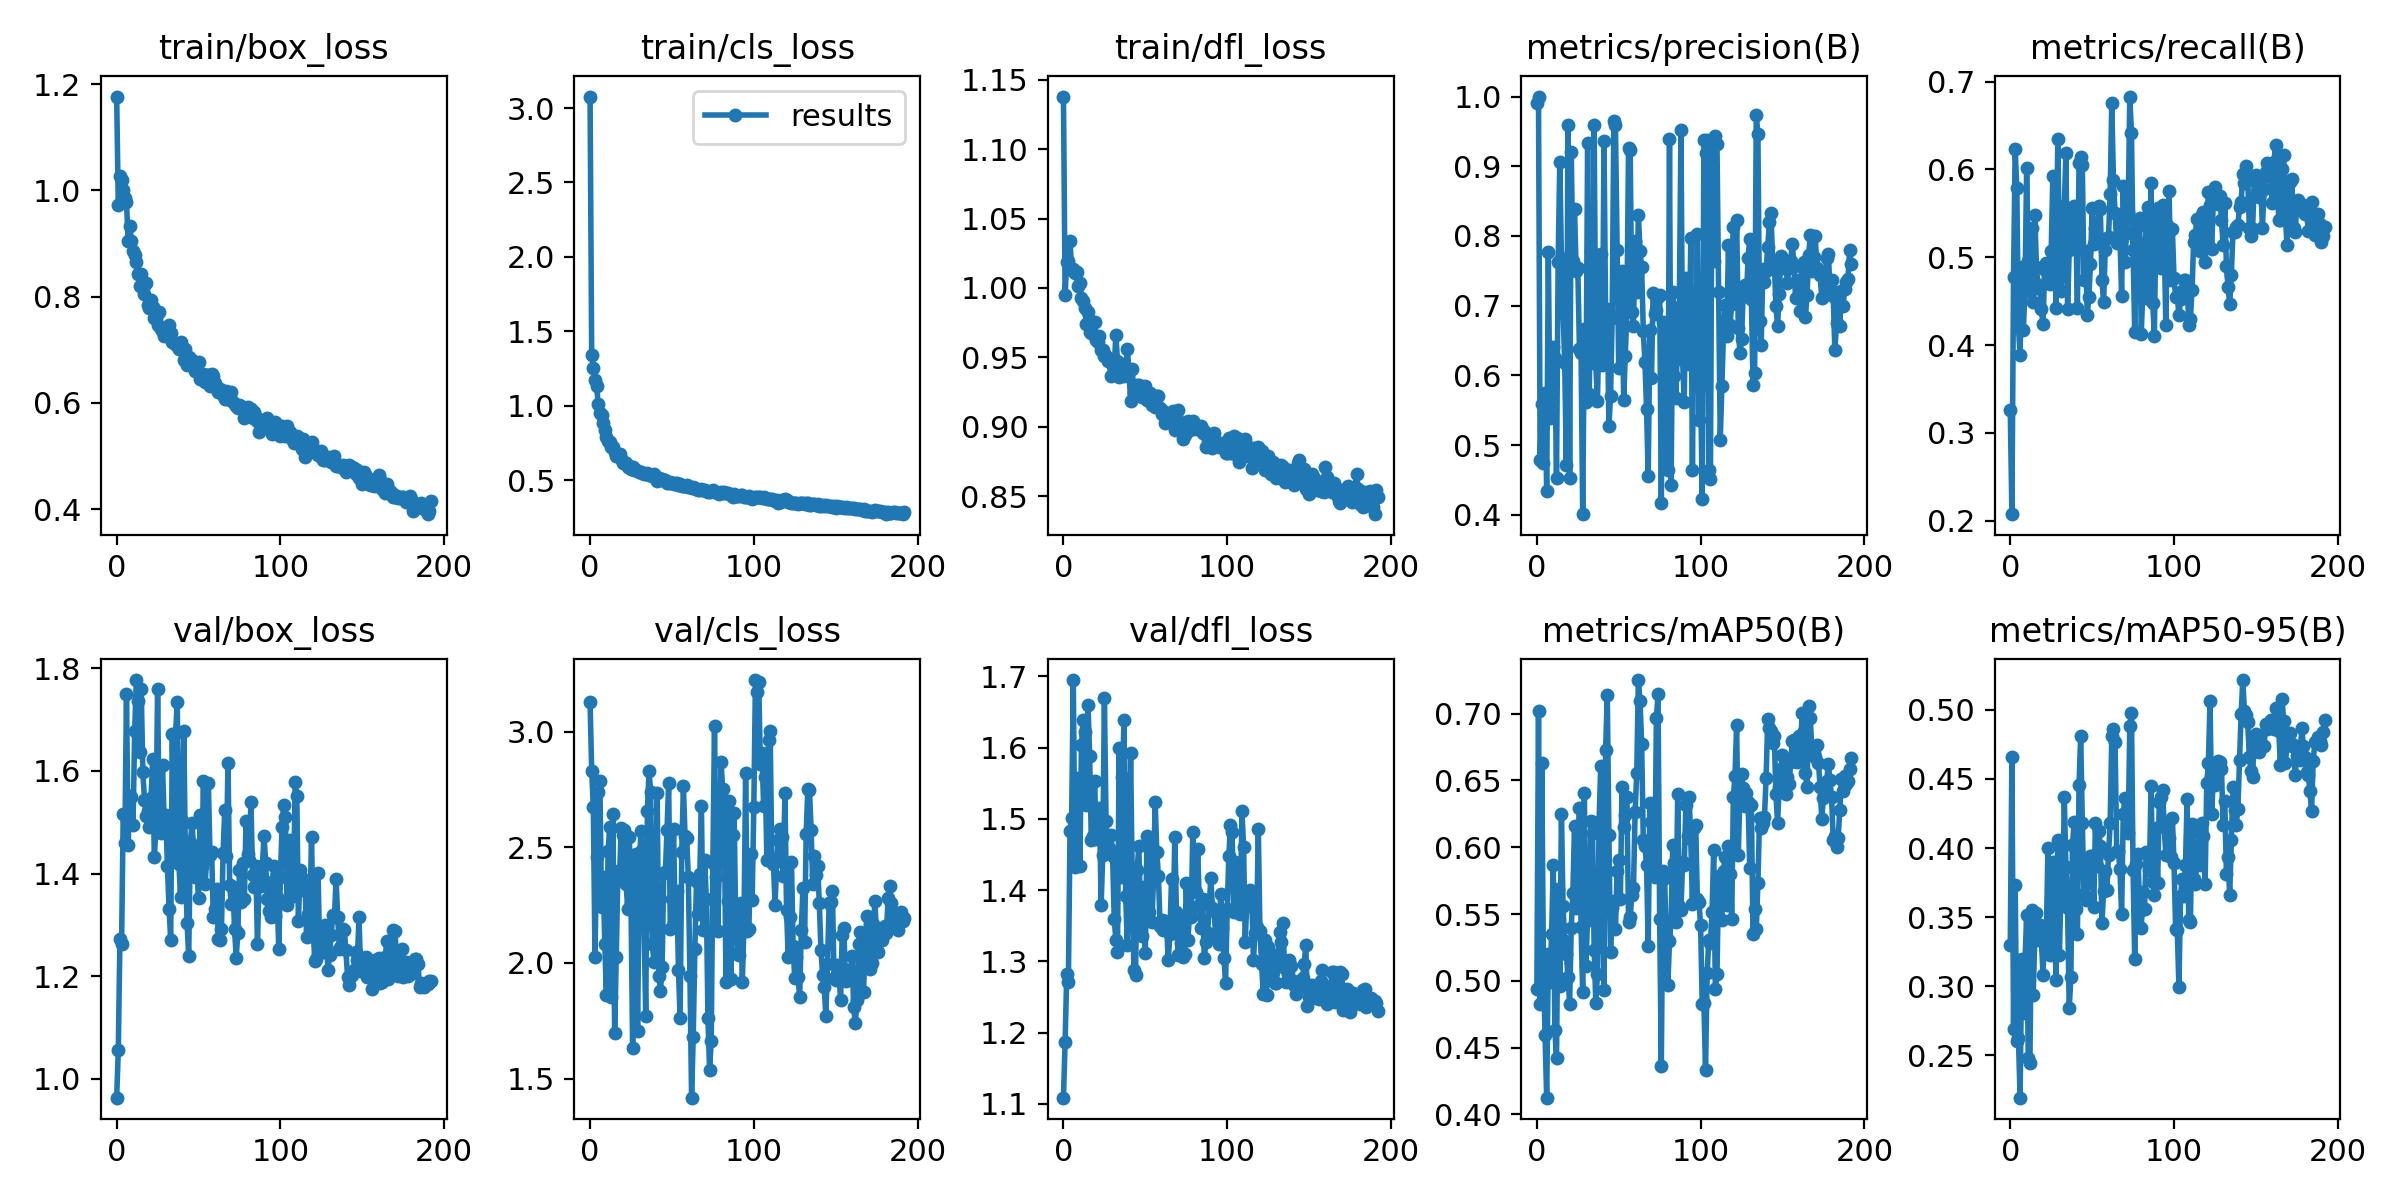

Data behind this chart, as committed beside it:
epoch, train/box_loss, train/cls_loss, train/dfl_loss, metrics/precision(B), metrics/recall(B), metrics/mAP50(B), metrics/mAP50-95(B), val/box_loss, val/cls_loss, val/dfl_loss, lr/pg0, lr/pg1, lr/pg2
0, 1.177, 3.077, 1.138, 0.9903, 0.3259, 0.4936, 0.3296, 0.9636, 3.127, 1.109, 0.07075, 0.00325, 0.00325
1, 0.9718, 1.339, 0.9949, 1, 0.2073, 0.7019, 0.4656, 1.056, 2.83, 1.186, 0.04072, 0.006551, 0.006551
2, 1.028, 1.253, 1.019, 0.4788, 0.4773, 0.4827, 0.2695, 1.273, 2.673, 1.282, 0.01065, 0.009819, 0.009819
3, 1.019, 1.17, 1.02, 0.5593, 0.6228, 0.6631, 0.3735, 1.263, 2.026, 1.271, 0.009851, 0.009851, 0.009851
4, 1, 1.129, 1.034, 0.4747, 0.5789, 0.5133, 0.2608, 1.516, 2.457, 1.482, 0.009851, 0.009851, 0.009851
5, 0.986, 1.013, 1.013, 0.5745, 0.4203, 0.4592, 0.2624, 1.46, 2.739, 1.501, 0.009802, 0.009802, 0.009802
6, 0.9779, 0.9524, 1.014, 0.4336, 0.3883, 0.4126, 0.2195, 1.75, 2.788, 1.695, 0.009753, 0.009753, 0.009753
7, 0.9052, 0.9341, 1.011, 0.777, 0.4892, 0.52, 0.3196, 1.455, 2.242, 1.432, 0.009703, 0.009703, 0.009703
8, 0.9335, 0.8804, 1.012, 0.5394, 0.4176, 0.4988, 0.2805, 1.552, 2.373, 1.557, 0.009654, 0.009654, 0.009654
9, 0.9042, 0.8378, 1.001, 0.5855, 0.4637, 0.5351, 0.3181, 1.549, 2.08, 1.531, 0.009604, 0.009604, 0.009604
10, 0.8857, 0.7914, 1.004, 0.6402, 0.6011, 0.5863, 0.3516, 1.495, 1.86, 1.434, 0.009555, 0.009555, 0.009555
11, 0.8774, 0.7658, 0.9929, 0.6255, 0.496, 0.4629, 0.2479, 1.677, 2.484, 1.604, 0.009505, 0.009505, 0.009505
12, 0.866, 0.758, 0.9908, 0.4534, 0.4608, 0.4423, 0.2448, 1.777, 2.586, 1.639, 0.009456, 0.009456, 0.009456
13, 0.8419, 0.7247, 0.9854, 0.7627, 0.533, 0.5689, 0.3552, 1.736, 1.851, 1.622, 0.009406, 0.009406, 0.009406
14, 0.8201, 0.7235, 0.9742, 0.9066, 0.4487, 0.4962, 0.2939, 1.636, 2.643, 1.519, 0.009357, 0.009357, 0.009357
15, 0.8428, 0.6906, 0.9823, 0.768, 0.5476, 0.6252, 0.3362, 1.759, 1.696, 1.66, 0.009307, 0.009307, 0.009307
16, 0.8163, 0.6602, 0.9685, 0.6913, 0.4891, 0.5557, 0.3532, 1.597, 2.026, 1.588, 0.009258, 0.009258, 0.009258
17, 0.8048, 0.6597, 0.9677, 0.6181, 0.4652, 0.5296, 0.3336, 1.544, 2.396, 1.471, 0.009208, 0.009208, 0.009208
18, 0.8247, 0.6728, 0.9756, 0.4709, 0.4679, 0.5203, 0.3446, 1.512, 2.371, 1.476, 0.009158, 0.009158, 0.009158
19, 0.7849, 0.6401, 0.9756, 0.9598, 0.4405, 0.5028, 0.3337, 1.522, 2.582, 1.554, 0.009109, 0.009109, 0.009109
20, 0.7779, 0.6129, 0.9625, 0.4521, 0.4236, 0.483, 0.308, 1.49, 2.554, 1.472, 0.009059, 0.009059, 0.009059
21, 0.7939, 0.6191, 0.9611, 0.9201, 0.4853, 0.5399, 0.34, 1.547, 2.573, 1.511, 0.00901, 0.00901, 0.00901
22, 0.7809, 0.6156, 0.9651, 0.7644, 0.4935, 0.5659, 0.3347, 1.623, 2.341, 1.515, 0.00896, 0.00896, 0.00896
23, 0.7598, 0.5878, 0.9555, 0.8387, 0.4881, 0.6159, 0.4, 1.432, 2.233, 1.379, 0.008911, 0.008911, 0.008911
24, 0.7577, 0.5921, 0.9555, 0.7503, 0.4698, 0.5547, 0.3227, 1.488, 2.542, 1.45, 0.008861, 0.008861, 0.008861
25, 0.747, 0.5777, 0.9508, 0.7543, 0.5068, 0.5901, 0.3513, 1.759, 2.259, 1.67, 0.008812, 0.008812, 0.008812
26, 0.7706, 0.5896, 0.9507, 0.6384, 0.5928, 0.6292, 0.3898, 1.486, 1.632, 1.497, 0.008762, 0.008762, 0.008762
27, 0.7388, 0.5693, 0.9476, 0.632, 0.5092, 0.5402, 0.3433, 1.479, 2.435, 1.458, 0.008713, 0.008713, 0.008713
28, 0.7337, 0.5701, 0.9486, 0.4009, 0.4423, 0.4914, 0.3045, 1.61, 2.473, 1.459, 0.008663, 0.008663, 0.008663
29, 0.7255, 0.5598, 0.9366, 0.6661, 0.6343, 0.6405, 0.4058, 1.506, 1.704, 1.477, 0.008614, 0.008614, 0.008614
30, 0.729, 0.5517, 0.9435, 0.5624, 0.507, 0.511, 0.3224, 1.513, 2.351, 1.448, 0.008564, 0.008564, 0.008564
31, 0.7331, 0.5555, 0.9425, 0.9341, 0.4615, 0.5492, 0.3715, 1.414, 2.571, 1.36, 0.008515, 0.008515, 0.008515
32, 0.7472, 0.5506, 0.9661, 0.5735, 0.4853, 0.5453, 0.3633, 1.331, 2.489, 1.33, 0.008466, 0.008466, 0.008466
33, 0.731, 0.5432, 0.9475, 0.7789, 0.5588, 0.6199, 0.437, 1.272, 2.155, 1.313, 0.008416, 0.008416, 0.008416
34, 0.7137, 0.5398, 0.9361, 0.6213, 0.6186, 0.6106, 0.386, 1.672, 1.769, 1.599, 0.008367, 0.008367, 0.008367
35, 0.7121, 0.5447, 0.9394, 0.9598, 0.4406, 0.523, 0.3565, 1.437, 2.656, 1.419, 0.008317, 0.008317, 0.008317
36, 0.7113, 0.5327, 0.9455, 0.616, 0.5077, 0.4835, 0.2841, 1.673, 2.83, 1.559, 0.008268, 0.008268, 0.008268
37, 0.7074, 0.5317, 0.9363, 0.5629, 0.5193, 0.5049, 0.3065, 1.734, 2.741, 1.639, 0.008218, 0.008218, 0.008218
38, 0.7012, 0.5299, 0.9401, 0.6811, 0.546, 0.6192, 0.4022, 1.419, 2.083, 1.391, 0.008169, 0.008169, 0.008169
39, 0.7136, 0.5391, 0.9561, 0.7743, 0.5588, 0.6604, 0.4185, 1.355, 2.005, 1.323, 0.008119, 0.008119, 0.008119
40, 0.7039, 0.5222, 0.9404, 0.6149, 0.5442, 0.5693, 0.3559, 1.502, 2.321, 1.415, 0.00807, 0.00807, 0.00807
41, 0.6798, 0.4967, 0.9183, 0.9366, 0.4423, 0.4933, 0.3376, 1.678, 2.734, 1.592, 0.00802, 0.00802, 0.00802
42, 0.701, 0.5151, 0.9412, 0.6819, 0.6076, 0.6729, 0.4452, 1.432, 1.943, 1.415, 0.007971, 0.007971, 0.007971
43, 0.6711, 0.4995, 0.9243, 0.6949, 0.614, 0.714, 0.481, 1.304, 1.881, 1.288, 0.007921, 0.007921, 0.007921
44, 0.6861, 0.5045, 0.9277, 0.527, 0.6055, 0.609, 0.4184, 1.24, 1.981, 1.281, 0.007872, 0.007872, 0.007872
45, 0.6835, 0.5002, 0.9298, 0.571, 0.4736, 0.5218, 0.3664, 1.461, 2.389, 1.429, 0.007822, 0.007822, 0.007822
46, 0.6804, 0.5001, 0.9298, 0.6821, 0.5069, 0.5545, 0.3624, 1.498, 2.393, 1.462, 0.007772, 0.007772, 0.007772
47, 0.6709, 0.4816, 0.9241, 0.9656, 0.4336, 0.5596, 0.39, 1.448, 2.576, 1.372, 0.007723, 0.007723, 0.007723
48, 0.6598, 0.4796, 0.9215, 0.959, 0.4551, 0.5389, 0.3744, 1.393, 2.777, 1.336, 0.007673, 0.007673, 0.007673
49, 0.6622, 0.4902, 0.9261, 0.7796, 0.4927, 0.5825, 0.3946, 1.409, 2.147, 1.404, 0.007624, 0.007624, 0.007624
50, 0.6765, 0.4797, 0.9296, 0.611, 0.5559, 0.5907, 0.3941, 1.352, 2.278, 1.312, 0.007574, 0.007574, 0.007574
51, 0.6442, 0.471, 0.9192, 0.6862, 0.5148, 0.5615, 0.3576, 1.514, 2.579, 1.477, 0.007525, 0.007525, 0.007525
52, 0.6489, 0.4791, 0.9187, 0.7496, 0.5335, 0.645, 0.418, 1.415, 2.157, 1.369, 0.007476, 0.007476, 0.007476
53, 0.6549, 0.4791, 0.9241, 0.5653, 0.5193, 0.6149, 0.387, 1.58, 2.312, 1.468, 0.007426, 0.007426, 0.007426
54, 0.6392, 0.4641, 0.9155, 0.6274, 0.5588, 0.6238, 0.4124, 1.379, 1.968, 1.355, 0.007377, 0.007377, 0.007377
55, 0.6524, 0.4724, 0.9191, 0.6919, 0.5552, 0.6378, 0.4017, 1.43, 1.76, 1.415, 0.007327, 0.007327, 0.007327
56, 0.6526, 0.4596, 0.9142, 0.9261, 0.4744, 0.5441, 0.3458, 1.575, 2.48, 1.523, 0.007278, 0.007278, 0.007278
57, 0.6312, 0.4601, 0.9221, 0.9231, 0.4487, 0.5479, 0.3691, 1.437, 2.763, 1.454, 0.007228, 0.007228, 0.007228
58, 0.654, 0.4625, 0.922, 0.6906, 0.5082, 0.564, 0.3833, 1.443, 2.55, 1.419, 0.007178, 0.007178, 0.007178
59, 0.6497, 0.4694, 0.9136, 0.6714, 0.5221, 0.5695, 0.3693, 1.315, 2.541, 1.349, 0.007129, 0.007129, 0.007129
... 133 more rows
